Run: headless pygame with SDL's dummy video driver; simulated clock (each Clock.tick advances the game by its frame time, no real sleeping); random seed 0; keys injected as events and as key.get_pressed() state; no mouse input.
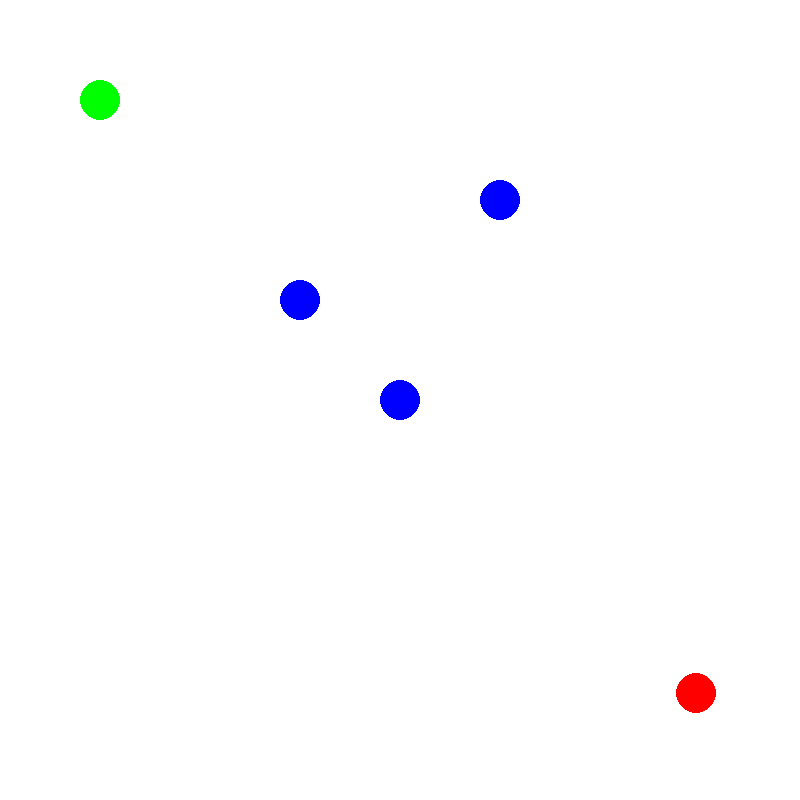
Frame 1 of 3 · flips 1–60 · no input
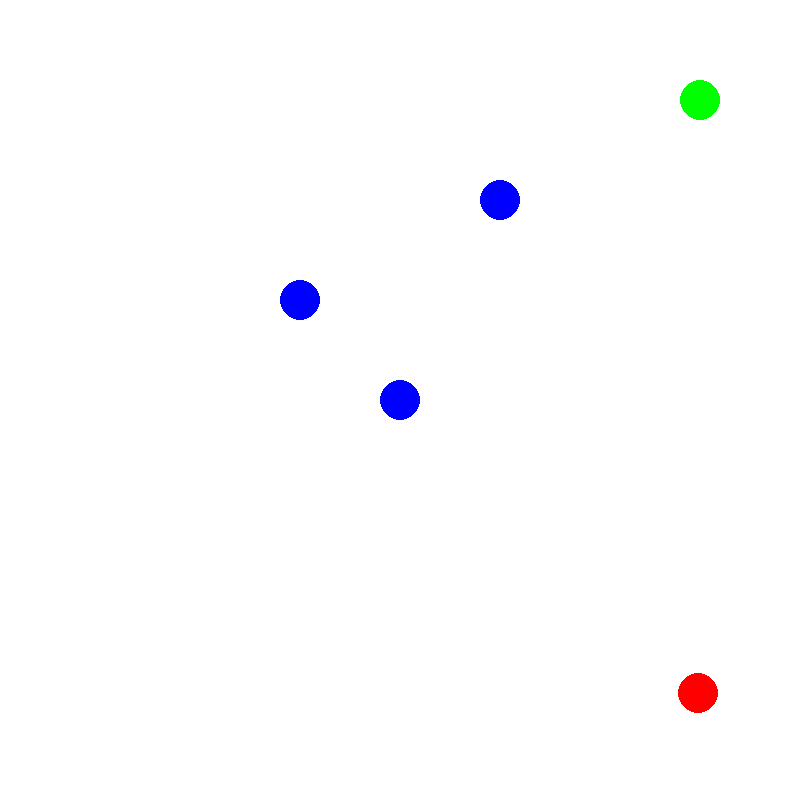
Frame 2 of 3 · flips 61–180 · tapped SPACE, RETURN · held RIGHT (→), D
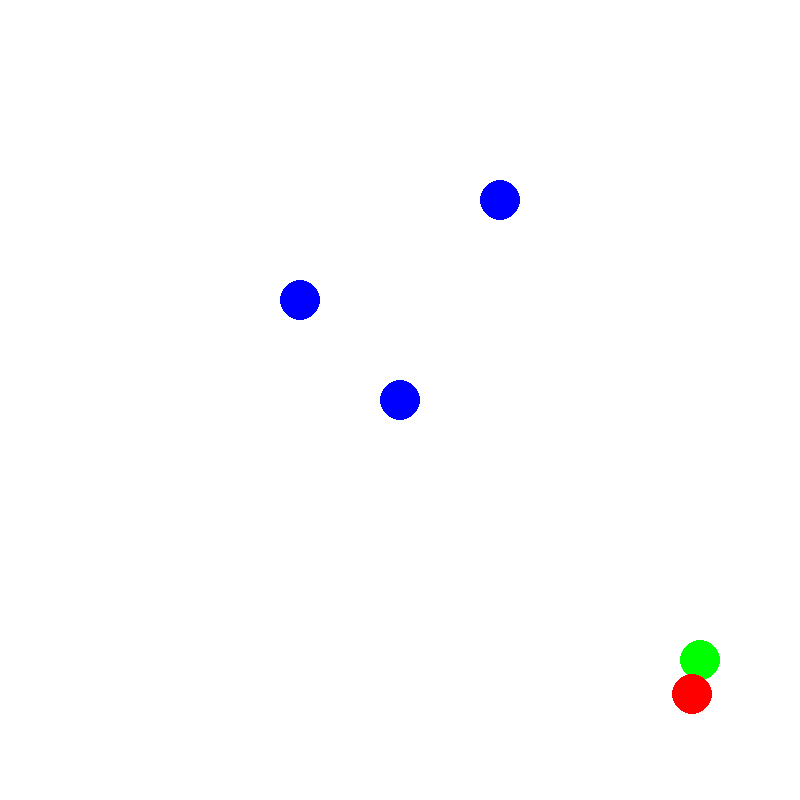
Frame 3 of 3 · flips 181–300 · held DOWN (↓), S (game ended)

The pygame program that drew these frames:

import pygame
import random
import math

# --- Stałe ---
ROZMIAR_OKNA = 800
PROMIEN_OBIEKTU = 20
PREDKOSC_GRACZA = 5
PREDKOSC_WROGA = 1

# --- Funkcja sprawdzająca kolizje ---
def czy_mozna_ruszyc(obiekt_ruszajacy, przeszkody):
    for przeszkoda in przeszkody:
        dystans = math.hypot(obiekt_ruszajacy.x - przeszkoda.x, obiekt_ruszajacy.y - przeszkoda.y)
        if dystans < 2 * PROMIEN_OBIEKTU:
            return False
    return True

# --- Klasy gry ---
class Gracz:
    def __init__(self, x, y, kolor):
        self.x = x
        self.y = y
        self.kolor = kolor

    def rusz_sie(self, kierunek, przeszkody):
        stary_x, stary_y = self.x, self.y
        if kierunek == 'gora':
            self.y -= PREDKOSC_GRACZA
        elif kierunek == 'dol':
            self.y += PREDKOSC_GRACZA
        elif kierunek == 'lewo':
            self.x -= PREDKOSC_GRACZA
        elif kierunek == 'prawo':
            self.x += PREDKOSC_GRACZA
        
        if not czy_mozna_ruszyc(self, przeszkody):
            self.x, self.y = stary_x, stary_y

    def rysuj(self, okno):
        pygame.draw.circle(okno, self.kolor, (int(self.x), int(self.y)), PROMIEN_OBIEKTU)

class Przeszkoda:
    def __init__(self, x, y, kolor):
        self.x = x
        self.y = y
        self.kolor = kolor

    def rysuj(self, okno):
        pygame.draw.circle(okno, self.kolor, (int(self.x), int(self.y)), PROMIEN_OBIEKTU)

class Wrog:
    def __init__(self, x, y, kolor):
        self.x = float(x)
        self.y = float(y)
        self.kolor = kolor

    def rusz_sie(self, przeszkody):
        kat = random.uniform(0, 2 * math.pi)
        stary_x, stary_y = self.x, self.y
        self.x += PREDKOSC_WROGA * math.cos(kat)
        self.y += PREDKOSC_WROGA * math.sin(kat)

        if not czy_mozna_ruszyc(self, przeszkody):
            self.x, self.y = stary_x, stary_y

    def rysuj(self, okno):
        pygame.draw.circle(okno, self.kolor, (int(self.x), int(self.y)), PROMIEN_OBIEKTU)

# --- Inicjalizacja ---
pygame.init()
okno = pygame.display.set_mode((ROZMIAR_OKNA, ROZMIAR_OKNA))
pygame.display.set_caption("Prosta Gra")

# --- Tworzenie obiektów ---
gracz = Gracz(100, 100, (0, 255, 0))
wrog = Wrog(700, 700, (255, 0, 0))
przeszkody = [
    Przeszkoda(300, 300, (0, 0, 255)),
    Przeszkoda(400, 400, (0, 0, 255)),
    Przeszkoda(500, 200, (0, 0, 255))
]

zegar = pygame.time.Clock()
uruchomiona = True

# --- Pętla gry ---
while uruchomiona:
    zegar.tick(60)

    for zdarzenie in pygame.event.get():
        if zdarzenie.type == pygame.QUIT:
            uruchomiona = False

    klawisze = pygame.key.get_pressed()
    if klawisze[pygame.K_w]:
        gracz.rusz_sie('gora', przeszkody)
    if klawisze[pygame.K_s]:
        gracz.rusz_sie('dol', przeszkody)
    if klawisze[pygame.K_a]:
        gracz.rusz_sie('lewo', przeszkody)
    if klawisze[pygame.K_d]:
        gracz.rusz_sie('prawo', przeszkody)

    wrog.rusz_sie(przeszkody)

    # Sprawdzenie kolizji gracza z wrogiem
    if math.hypot(gracz.x - wrog.x, gracz.y - wrog.y) < 2 * PROMIEN_OBIEKTU:
        print("Koniec gry: wróg złapał gracza!")
        uruchomiona = False

    okno.fill((255, 255, 255))
    gracz.rysuj(okno)
    wrog.rysuj(okno)
    for przeszkoda in przeszkody:
        przeszkoda.rysuj(okno)
    pygame.display.flip()

pygame.quit()
